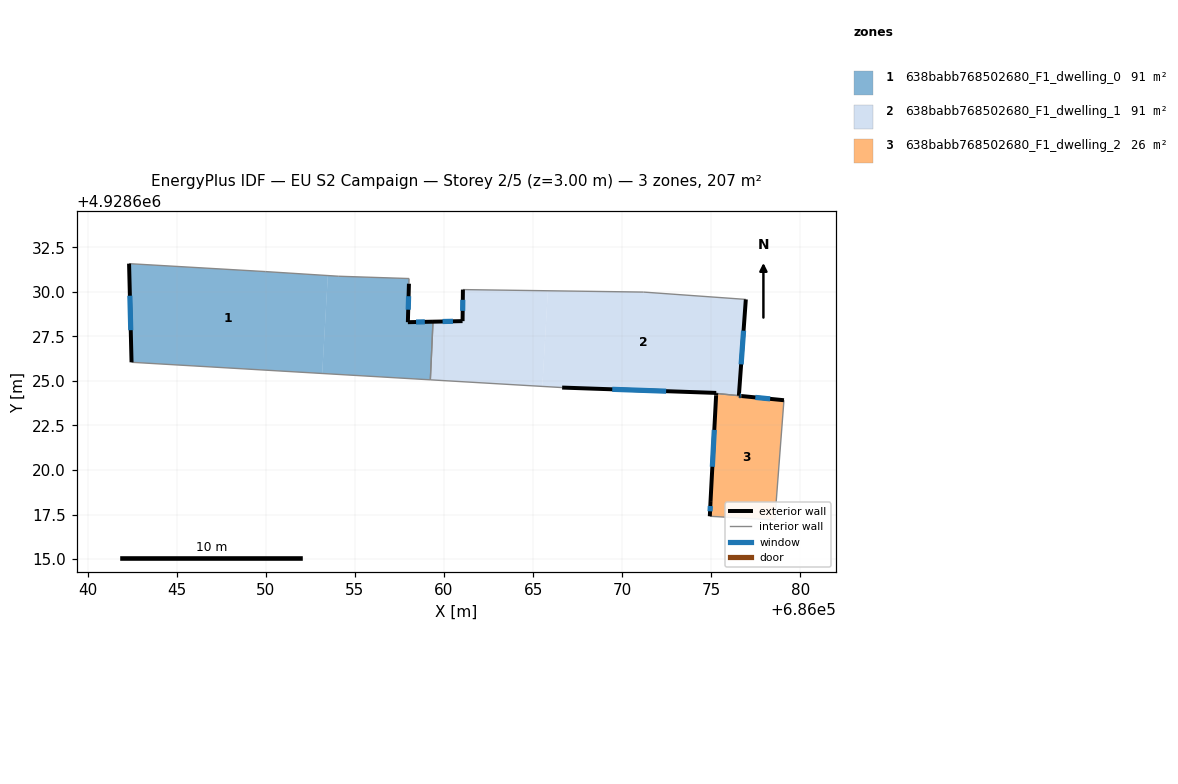
=== STOREY PLAN SPEC (per zone: floor XY polygon, exterior-wall plan segments, windows/doors) ===
zone 1: 638babb768502680_F1_dwelling_0  (90.6 m²)
  floor: (686053.48, 4928630.91) (686053.16, 4928625.42) (686042.46, 4928626.05) (686042.32, 4928631.58) (686049.99, 4928631.14)
  floor: (686058.04, 4928630.75) (686058.03, 4928630.46) (686057.97, 4928628.30) (686059.38, 4928628.32) (686059.23, 4928625.06) (686053.16, 4928625.42) (686053.48, 4928630.91) (686054.07, 4928630.88)
  exterior wall: (686057.97, 4928628.30) – (686058.03, 4928630.46)  [2.2 m]
    window: (686057.99, 4928629.00) – (686058.01, 4928629.75)  [0.8 m²]
  exterior wall: (686059.38, 4928628.33) – (686057.97, 4928628.30)  [1.4 m]
    window: (686058.92, 4928628.32) – (686058.43, 4928628.31)  [0.5 m²]
  exterior wall: (686042.32, 4928631.58) – (686042.46, 4928626.05)  [5.5 m]
    window: (686042.37, 4928629.78) – (686042.42, 4928627.85)  [2.0 m²]
  interior walls: 6
zone 2: 638babb768502680_F1_dwelling_1  (90.5 m²)
  floor: (686065.83, 4928630.06) (686065.52, 4928624.69) (686059.23, 4928625.06) (686059.38, 4928628.32) (686061.04, 4928628.36) (686061.06, 4928630.13)
  floor: (686076.94, 4928629.58) (686076.55, 4928624.17) (686075.28, 4928624.30) (686075.28, 4928624.33) (686066.63, 4928624.63) (686065.52, 4928624.69) (686065.83, 4928630.06) (686071.20, 4928629.99)
  exterior wall: (686061.06, 4928630.13) – (686061.04, 4928628.36)  [1.8 m]
    window: (686061.05, 4928629.55) – (686061.05, 4928628.93)  [0.6 m²]
  exterior wall: (686076.55, 4928624.17) – (686076.94, 4928629.58)  [5.4 m]
    window: (686076.68, 4928625.93) – (686076.81, 4928627.82)  [2.0 m²]
  exterior wall: (686075.28, 4928624.33) – (686075.28, 4928624.30)  [0.0 m]
  exterior wall: (686066.63, 4928624.63) – (686075.28, 4928624.33)  [8.7 m]
    window: (686069.44, 4928624.53) – (686072.47, 4928624.42)  [3.2 m²]
  exterior wall: (686061.04, 4928628.36) – (686059.38, 4928628.33)  [1.7 m]
    window: (686060.50, 4928628.35) – (686059.92, 4928628.34)  [0.6 m²]
  interior walls: 5
zone 3: 638babb768502680_F1_dwelling_2  (25.5 m²)
  floor: (686079.08, 4928623.92) (686078.63, 4928618.03) (686078.60, 4928617.19) (686074.92, 4928617.40) (686074.96, 4928618.26) (686075.27, 4928624.18) (686075.28, 4928624.30) (686076.70, 4928624.15)
  exterior wall: (686075.27, 4928624.18) – (686074.96, 4928618.26)  [5.9 m]
    window: (686075.17, 4928622.25) – (686075.06, 4928620.18)  [2.2 m²]
  exterior wall: (686075.28, 4928624.30) – (686075.27, 4928624.18)  [0.1 m]
  exterior wall: (686079.08, 4928623.92) – (686076.70, 4928624.15)  [2.4 m]
    window: (686078.31, 4928623.99) – (686077.47, 4928624.08)  [0.9 m²]
  exterior wall: (686074.96, 4928618.26) – (686074.92, 4928617.40)  [0.9 m]
    window: (686074.95, 4928617.98) – (686074.93, 4928617.68)  [0.3 m²]
  exterior wall: (686076.70, 4928624.15) – (686076.55, 4928624.17)  [0.1 m]
    window: (686076.65, 4928624.16) – (686076.60, 4928624.16)  [0.1 m²]
  interior walls: 4

=== DERIVED (storey summary) ===
Building: EU S2 Campaign
Storey: 2 of 5  (floor level z = 3.00 m)
Storey gross floor area: 206.6 m²
Zones on this storey: 3
  - 638babb768502680_F1_dwelling_0: floor 90.6 m²; exterior wall 9.1 m (27.3 m²); 3 window(s) 3.3 m²; WWR 12.2%
  - 638babb768502680_F1_dwelling_1: floor 90.5 m²; exterior wall 17.5 m (52.6 m²); 4 window(s) 6.4 m²; WWR 12.2%
  - 638babb768502680_F1_dwelling_2: floor 25.5 m²; exterior wall 9.4 m (28.3 m²); 4 window(s) 3.4 m²; WWR 12.1%
Zone adjacency (shared interzone walls):
  - 638babb768502680_F1_dwelling_0 ↔ 638babb768502680_F1_dwelling_1
  - 638babb768502680_F1_dwelling_1 ↔ 638babb768502680_F1_dwelling_2